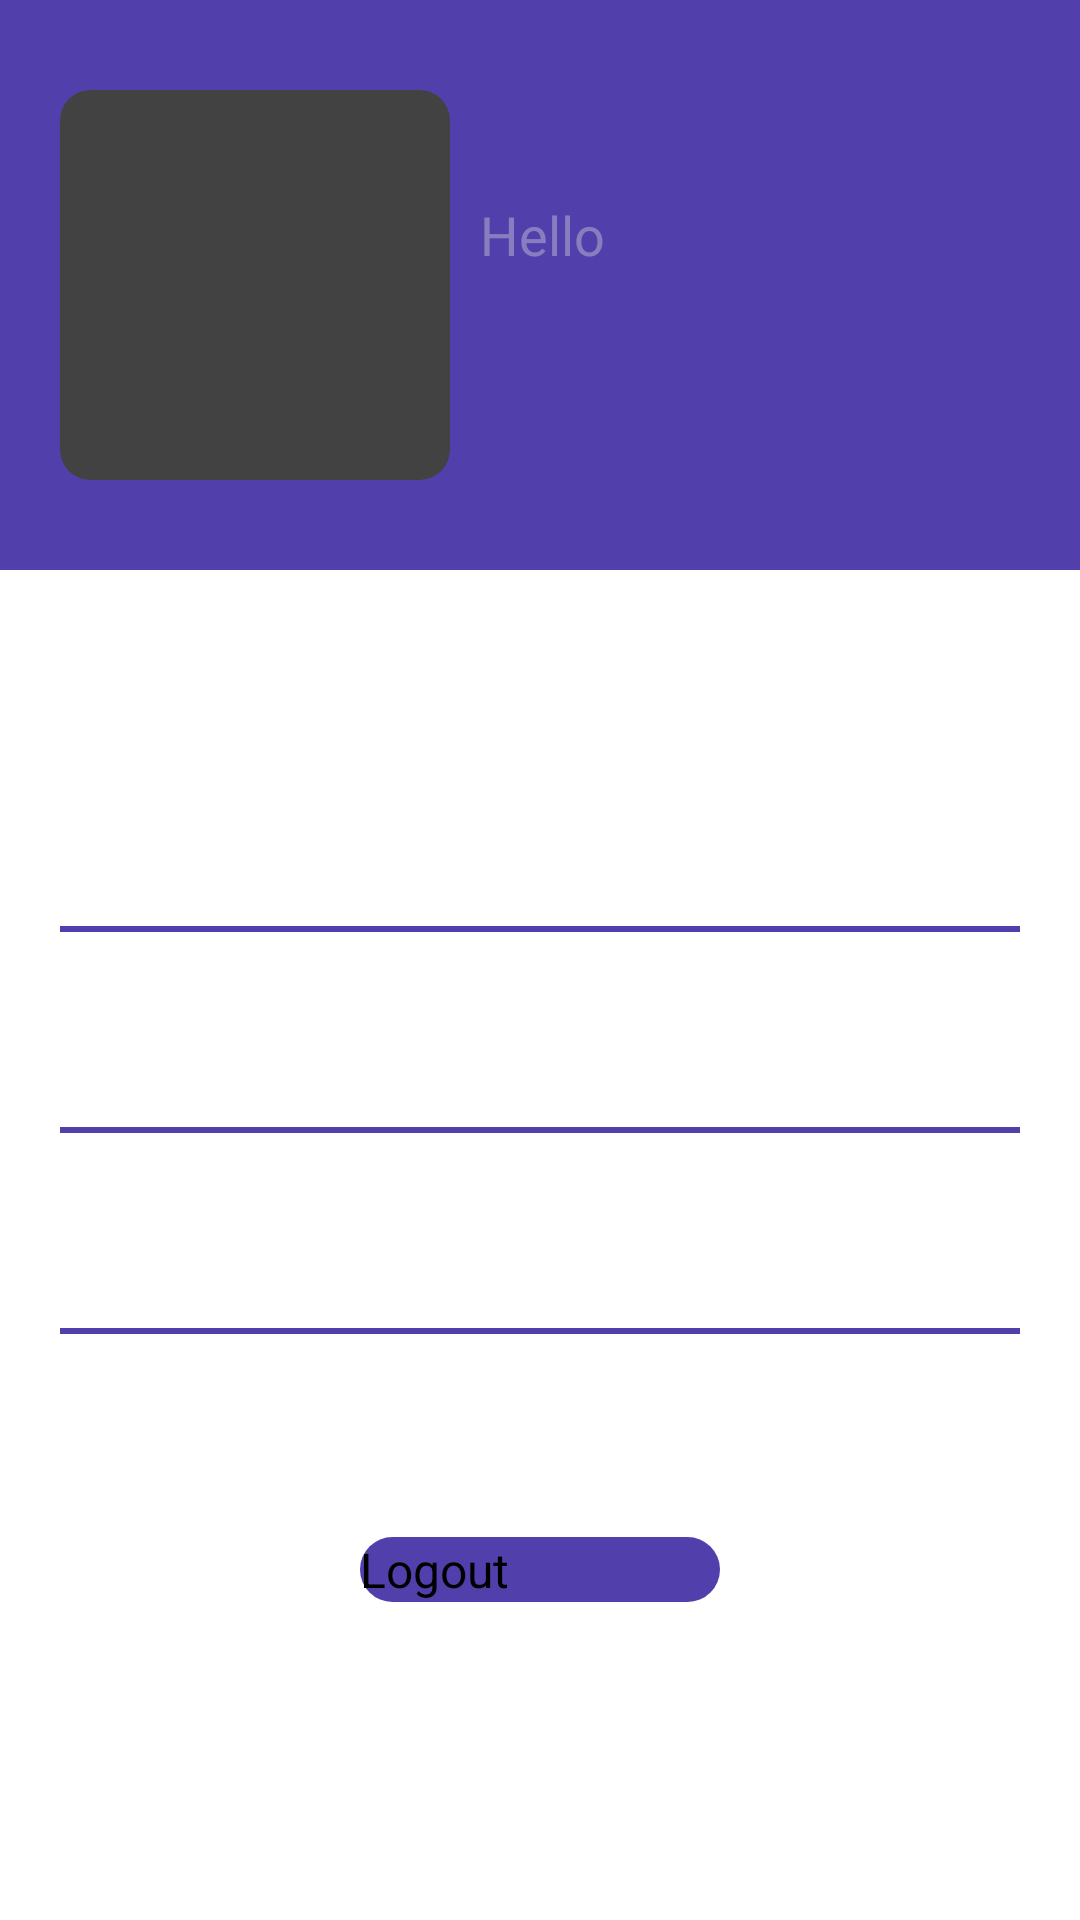

Layout XML and referenced resources for this Android screen:
<!-- AndroidManifest.xml: application theme Theme.App.Starting -->
<!-- res/layout/fragment_profile.xml -->
<?xml version="1.0" encoding="utf-8"?>
<LinearLayout xmlns:android="http://schemas.android.com/apk/res/android"
    xmlns:tools="http://schemas.android.com/tools"
    android:layout_width="match_parent"
    android:layout_height="match_parent"
    xmlns:app="http://schemas.android.com/apk/res-auto"
    android:paddingBottom="56dp"
    tools:context=".ui.fragment.ProfileFragment"
    android:orientation="vertical">

    <LinearLayout
        android:layout_width="match_parent"
        android:layout_height="wrap_content"
        android:gravity="center"
        android:orientation="vertical">
        <LinearLayout
            android:layout_width="match_parent"
            android:layout_height="wrap_content"
            android:orientation="horizontal"
            android:background="@color/purple_10">
            <androidx.cardview.widget.CardView
                android:layout_width="wrap_content"
                android:layout_height="wrap_content"
                android:layout_marginVertical="30dp"
                app:cardCornerRadius="10dp"
                android:layout_marginStart="20dp">
                <ImageView
                    android:id="@+id/iv_profile"
                    android:layout_width="130dp"
                    android:layout_height="130dp"
                    android:adjustViewBounds="true"
                    app:layout_constraintDimensionRatio="H,1:1"
                    android:scaleType="centerCrop"/>
            </androidx.cardview.widget.CardView>
            <LinearLayout
                android:layout_width="wrap_content"
                android:layout_height="match_parent"
                android:gravity="center_vertical"
                android:orientation="vertical"
                android:layout_marginStart="10dp">
                <TextView
                    android:layout_width="wrap_content"
                    android:layout_height="wrap_content"
                    android:fontFamily="sans-serif"
                    android:textColor="@color/grey_transparent"
                    android:textSize="18sp"
                    android:text="@string/hello"
                    tools:text="Hello"/>
                <TextView
                    android:id="@+id/tv_profile"
                    android:layout_width="wrap_content"
                    android:layout_height="wrap_content"
                    android:fontFamily="sans-serif"
                    android:textColor="@color/white"
                    android:textSize="25sp"
                    tools:text="Senko-san"/>


            </LinearLayout>
            <LinearLayout
                android:layout_width="match_parent"
                android:layout_height="match_parent"
                android:gravity="end"
                android:layout_marginTop="30dp"
                android:layout_marginEnd="20dp">
                <ImageView
                    android:id="@+id/edit_profile"
                    android:layout_width="40dp"
                    android:layout_height="40dp"
                    android:background="@drawable/circle"
                    android:padding="8dp"
                    android:src="@drawable/edit_icon" />
            </LinearLayout>
        </LinearLayout>


        <LinearLayout
            android:id="@+id/linearLayout"
            android:layout_width="match_parent"
            android:layout_height="wrap_content"
            android:orientation="vertical"
            android:gravity="center"
            android:layout_margin="20dp">

            <TextView
                android:layout_width="match_parent"
                android:layout_height="match_parent"
                android:text="@string/watch_list"
                android:textColor="?android:textColorPrimary"
                android:textSize="25sp"
                android:layout_marginBottom="20dp"/>
            <LinearLayout
                android:id="@+id/allListButton"
                android:layout_width="match_parent"
                android:layout_height="match_parent"
                android:padding="10dp"
                android:background="@drawable/rounded_rect_bold_name"
                android:layout_marginBottom="20dp">
                <TextView
                    android:layout_width="wrap_content"
                    android:layout_height="wrap_content"
                    android:text="@string/all_list"
                    android:textColor="?android:textColorPrimary"
                    android:fontFamily="sans-serif"
                    android:textSize="20sp"/>
                <TextView
                    android:id="@+id/allListNumber"
                    android:layout_width="match_parent"
                    android:layout_height="wrap_content"
                    android:fontFamily="sans-serif"
                    android:textColor="?android:textColorPrimary"
                    android:textSize="20sp"
                    android:textAlignment="textEnd"
                    tools:text="1000"/>
            </LinearLayout>
            <LinearLayout
                android:id="@+id/watchedListButton"
                android:layout_width="match_parent"
                android:layout_height="match_parent"
                android:padding="10dp"
                android:background="@drawable/rounded_rect_bold_name"
                android:layout_marginBottom="20dp">
                <TextView
                    android:layout_width="wrap_content"
                    android:layout_height="wrap_content"
                    android:text="@string/watched"
                    android:textColor="?android:textColorPrimary"
                    android:fontFamily="sans-serif"
                    android:textSize="20sp"/>
                <TextView
                    android:id="@+id/watchedListNumber"
                    android:layout_width="match_parent"
                    android:layout_height="wrap_content"
                    android:fontFamily="sans-serif"
                    android:textColor="@color/blue"
                    android:textSize="20sp"
                    android:textAlignment="textEnd"
                    tools:text="1000"/>
            </LinearLayout>
            <LinearLayout
                android:id="@+id/plannedListButton"
                android:layout_width="match_parent"
                android:layout_height="match_parent"
                android:padding="10dp"
                android:background="@drawable/rounded_rect_bold_name"
                android:layout_marginBottom="20dp">
                <TextView
                    android:layout_width="wrap_content"
                    android:layout_height="wrap_content"
                    android:text="@string/planned"
                    android:textColor="?android:textColorPrimary"
                    android:fontFamily="sans-serif"
                    android:textSize="20sp"/>
                <TextView
                    android:id="@+id/plannedListNumber"
                    android:layout_width="match_parent"
                    android:layout_height="wrap_content"
                    android:fontFamily="sans-serif"
                    android:textColor="@color/red"
                    android:textSize="20sp"
                    android:textAlignment="textEnd"
                    tools:text="1000"/>
            </LinearLayout>
        </LinearLayout>
    </LinearLayout>
    <LinearLayout
        android:layout_width="match_parent"
        android:layout_height="match_parent"
        android:gravity="center_horizontal|bottom"
        android:layout_marginBottom="50dp">
        <Button
            android:id="@+id/logOutButton"
            android:layout_width="120dp"
            android:layout_height="wrap_content"
            android:layout_marginHorizontal="10dp"
            android:visibility="visible"
            android:background="@drawable/button"
            android:text="@string/logout"
            android:textSize="16sp" />
    </LinearLayout>

</LinearLayout>
<!-- resources referenced by this layout -->
<resources>
  <color name="blue">#FF0496c7</color>
  <color name="grey_transparent">#66DDDDDD</color>
  <color name="purple_10">#FF5140AC</color>
  <color name="red">#FFF94449</color>
  <color name="white">#FFFFFFFF</color>
  <!-- drawable button (drawable) -->
  <?xml version="1.0" encoding="utf-8"?>
  <shape xmlns:android="http://schemas.android.com/apk/res/android"
      android:shape="rectangle">
      <corners
          android:radius="15dp"/>
      <solid
          android:color="@color/purple_10"/>
  </shape>
  <!-- drawable circle (drawable) -->
  <?xml version="1.0" encoding="utf-8"?>
  <shape xmlns:android="http://schemas.android.com/apk/res/android"
      android:shape="oval">
  
      <stroke
          android:width="2dp"
          android:color="@color/purple_10" />
      <solid android:color="@android:color/transparent"/>
  </shape>
  <!-- drawable edit_icon (drawable) -->
  <vector android:height="36dp" android:tint="#5140AC"
      android:viewportHeight="24" android:viewportWidth="24"
      android:width="36dp" xmlns:android="http://schemas.android.com/apk/res/android">
      <path android:fillColor="@android:color/white" android:pathData="M3,17.25V21h3.75L17.81,9.94l-3.75,-3.75L3,17.25zM20.71,7.04c0.39,-0.39 0.39,-1.02 0,-1.41l-2.34,-2.34c-0.39,-0.39 -1.02,-0.39 -1.41,0l-1.83,1.83 3.75,3.75 1.83,-1.83z"/>
  </vector>
  <!-- drawable rounded_rect_bold_name (drawable) -->
  <?xml version="1.0" encoding="utf-8"?>
  <layer-list xmlns:android="http://schemas.android.com/apk/res/android">
      
      <item>
          <shape android:shape="rectangle">
              <corners android:radius="10dp" />
              <solid android:color="@android:color/transparent" />
          </shape>
      </item>
  
      
      <item android:gravity="bottom">
          <shape android:shape="rectangle">
              <solid android:color="@color/purple_10" />
              <size android:height="2dp" />
          </shape>
      </item>
  </layer-list>
  <string name="all_list">All List</string>
  <string name="hello">Hello</string>
  <string name="logout">Logout</string>
  <string name="planned">Planned</string>
  <string name="watch_list">Your Watch List</string>
  <string name="watched">Watched</string>
  <style name="Theme.App.Starting" parent="Theme.SplashScreen">
          <item name="windowSplashScreenBackground">@color/white</item>
          <item name="windowSplashScreenAnimationDuration">2000</item>
          <item name="windowSplashScreenAnimatedIcon">@drawable/splash_logo_day</item>
          <item name="postSplashScreenTheme">@style/Theme.AniLibrary</item>
      </style>
  <!-- drawable splash_logo_day: vector/xml drawable (drawable, 5036 chars, omitted) -->
  <style name="Theme.AniLibrary" parent="Theme.MaterialComponents.DayNight.DarkActionBar">
          
          <item name="colorPrimary">@color/purple_30</item>
          <item name="colorPrimaryVariant">@color/purple_30</item>
          <item name="colorOnPrimary">@color/white</item>
          
          <item name="colorSecondary">@color/purple_10</item>
          <item name="colorSecondaryVariant">@color/purple_10</item>
          <item name="colorOnSecondary">@color/black</item>
          
          <item name="android:textColorPrimary">@color/black</item>
          <item name="editTextBackground">@color/white</item>
      </style>
  <color name="purple_30">#FF403286</color>
  <color name="black">#FF000000</color>
</resources>
